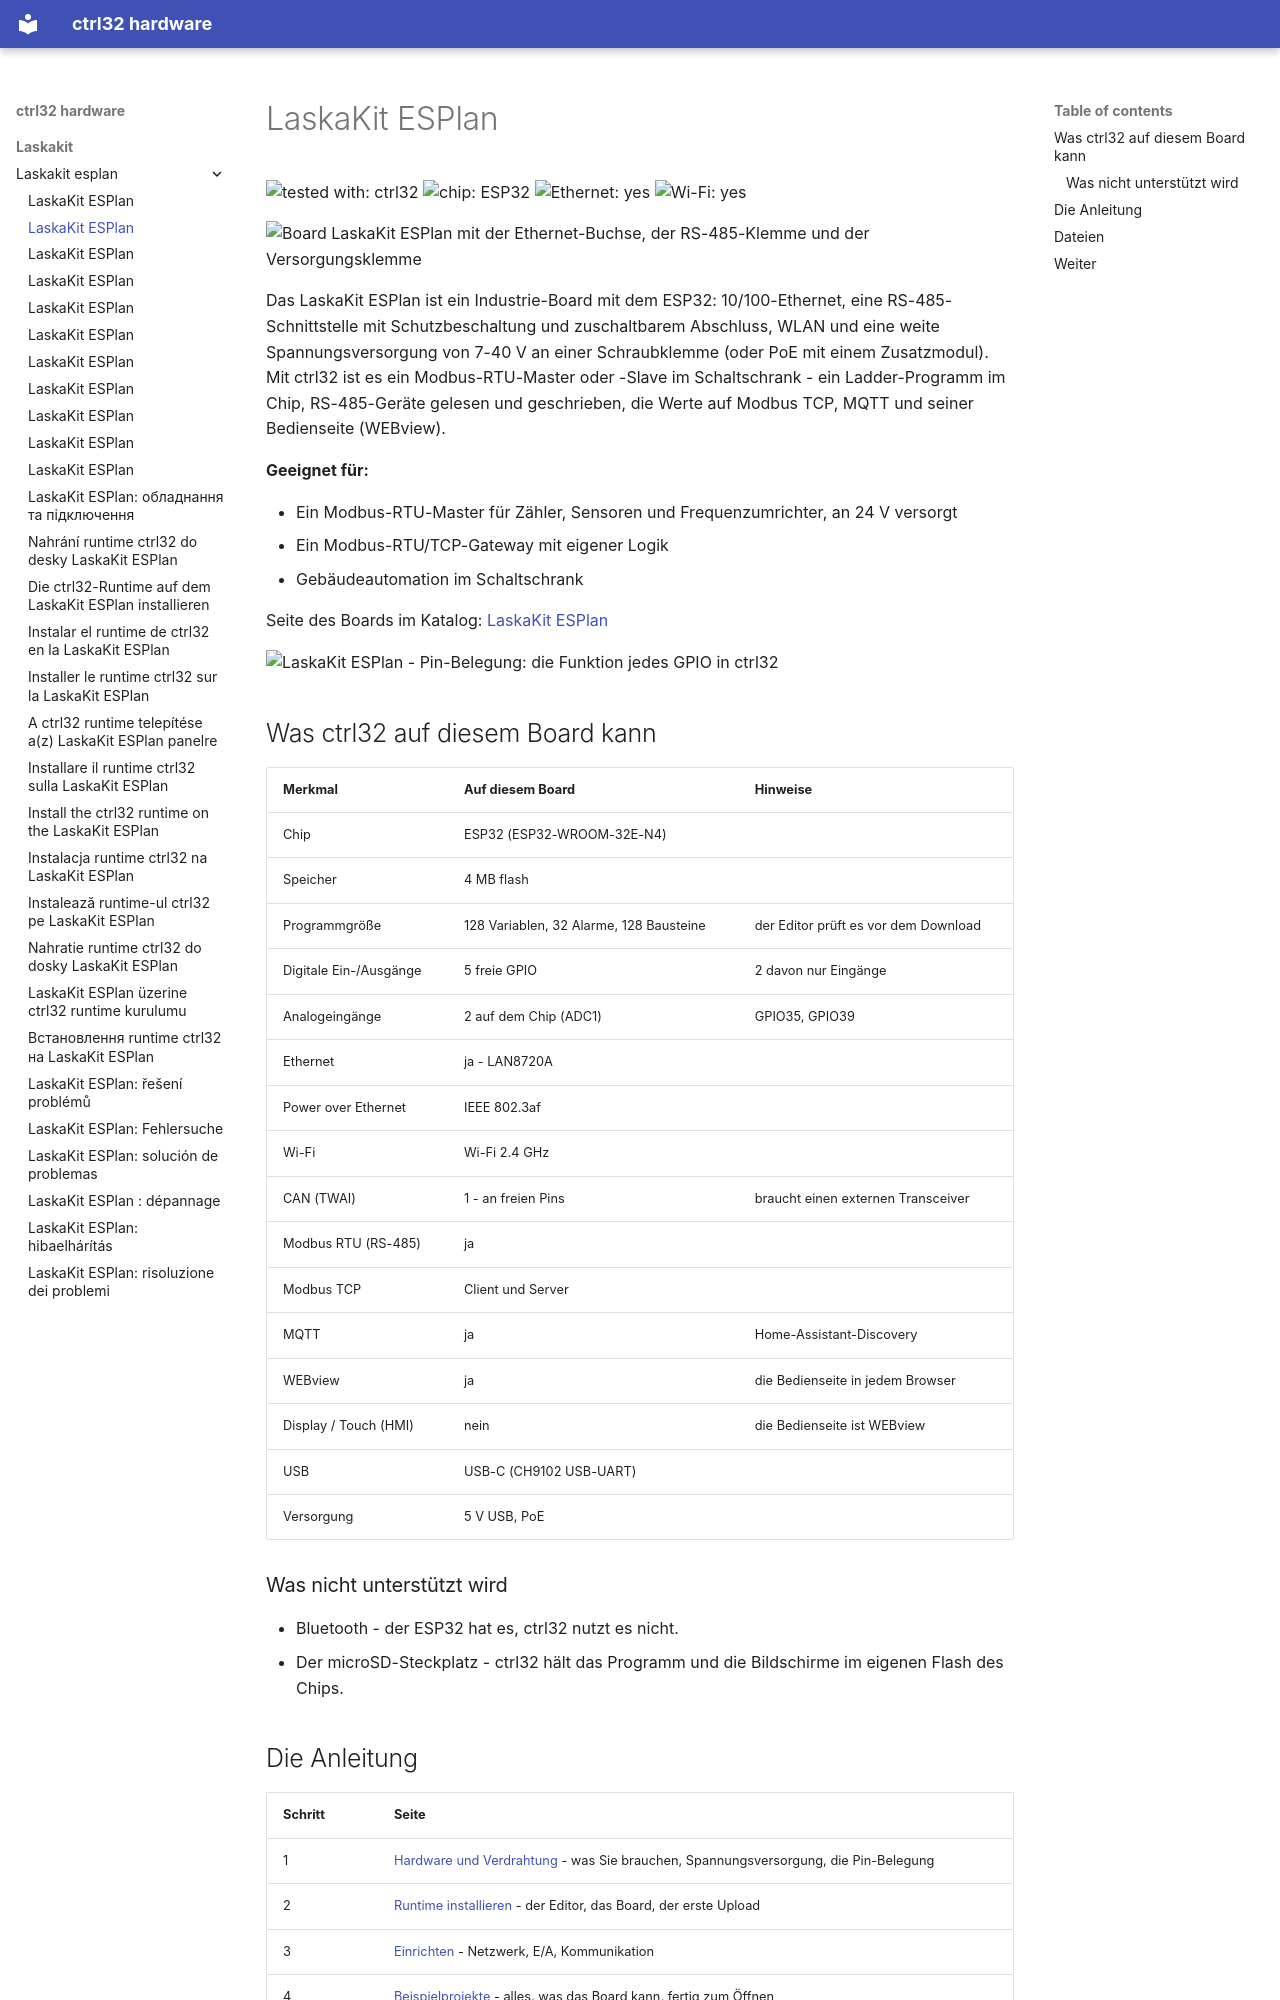

repository: ctrl32/hardware · page: laskakit/laskakit-esplan/README.de/index.html · generator: mkdocs

---
title: LaskaKit ESPlan
slug: laskakit-esplan
sidebar_position: 10
hardware: /hardware/boards/laskakit-esplan/
image: img/board-01.jpg
image_alt: Board LaskaKit ESPlan mit der Ethernet-Buchse, der RS-485-Klemme und der Versorgungsklemme
tags:
- esp32
- ethernet
- rs485
- modbus
- laskakit
---

# LaskaKit ESPlan

![tested with: ctrl32](https://img.shields.io/badge/tested%20with-ctrl32-0ea5e9) ![chip: ESP32](https://img.shields.io/badge/chip-ESP32-334155) ![Ethernet: yes](https://img.shields.io/badge/Ethernet-yes-16a34a) ![Wi-Fi: yes](https://img.shields.io/badge/Wi--Fi-yes-16a34a)

![Board LaskaKit ESPlan mit der Ethernet-Buchse, der RS-485-Klemme und der Versorgungsklemme](img/board-01.jpg)

Das LaskaKit ESPlan ist ein Industrie-Board mit dem ESP32: 10/100-Ethernet, eine RS-485-Schnittstelle mit Schutzbeschaltung und zuschaltbarem Abschluss, WLAN und eine weite Spannungsversorgung von 7-40 V an einer Schraubklemme (oder PoE mit einem Zusatzmodul). Mit ctrl32 ist es ein Modbus-RTU-Master oder -Slave im Schaltschrank - ein Ladder-Programm im Chip, RS-485-Geräte gelesen und geschrieben, die Werte auf Modbus TCP, MQTT und seiner Bedienseite (WEBview).

**Geeignet für:**

- Ein Modbus-RTU-Master für Zähler, Sensoren und Frequenzumrichter, an 24 V versorgt
- Ein Modbus-RTU/TCP-Gateway mit eigener Logik
- Gebäudeautomation im Schaltschrank

Seite des Boards im Katalog: [LaskaKit ESPlan](https://ctrl32.com/hardware/boards/laskakit-esplan/)

![LaskaKit ESPlan - Pin-Belegung: die Funktion jedes GPIO in ctrl32](pinout/pinout.png)

## Was ctrl32 auf diesem Board kann

<!-- capabilities:start -->
| Merkmal | Auf diesem Board | Hinweise |
|---|---|---|
| Chip | ESP32 (ESP32-WROOM-32E-N4) |  |
| Speicher | 4 MB flash |  |
| Programmgröße | 128 Variablen, 32 Alarme, 128 Bausteine | der Editor prüft es vor dem Download |
| Digitale Ein-/Ausgänge | 5 freie GPIO | 2 davon nur Eingänge |
| Analogeingänge | 2 auf dem Chip (ADC1) | GPIO35, GPIO39 |
| Ethernet | ja - LAN8720A |  |
| Power over Ethernet | IEEE 802.3af |  |
| Wi-Fi | Wi-Fi 2.4 GHz |  |
| CAN (TWAI) | 1 - an freien Pins | braucht einen externen Transceiver |
| Modbus RTU (RS-485) | ja |  |
| Modbus TCP | Client und Server |  |
| MQTT | ja | Home-Assistant-Discovery |
| WEBview | ja | die Bedienseite in jedem Browser |
| Display / Touch (HMI) | nein | die Bedienseite ist WEBview |
| USB | USB-C (CH9102 USB-UART) |  |
| Versorgung | 5 V USB, PoE |  |
<!-- capabilities:end -->

### Was nicht unterstützt wird

- Bluetooth - der ESP32 hat es, ctrl32 nutzt es nicht.
- Der microSD-Steckplatz - ctrl32 hält das Programm und die Bildschirme im eigenen Flash des Chips.
